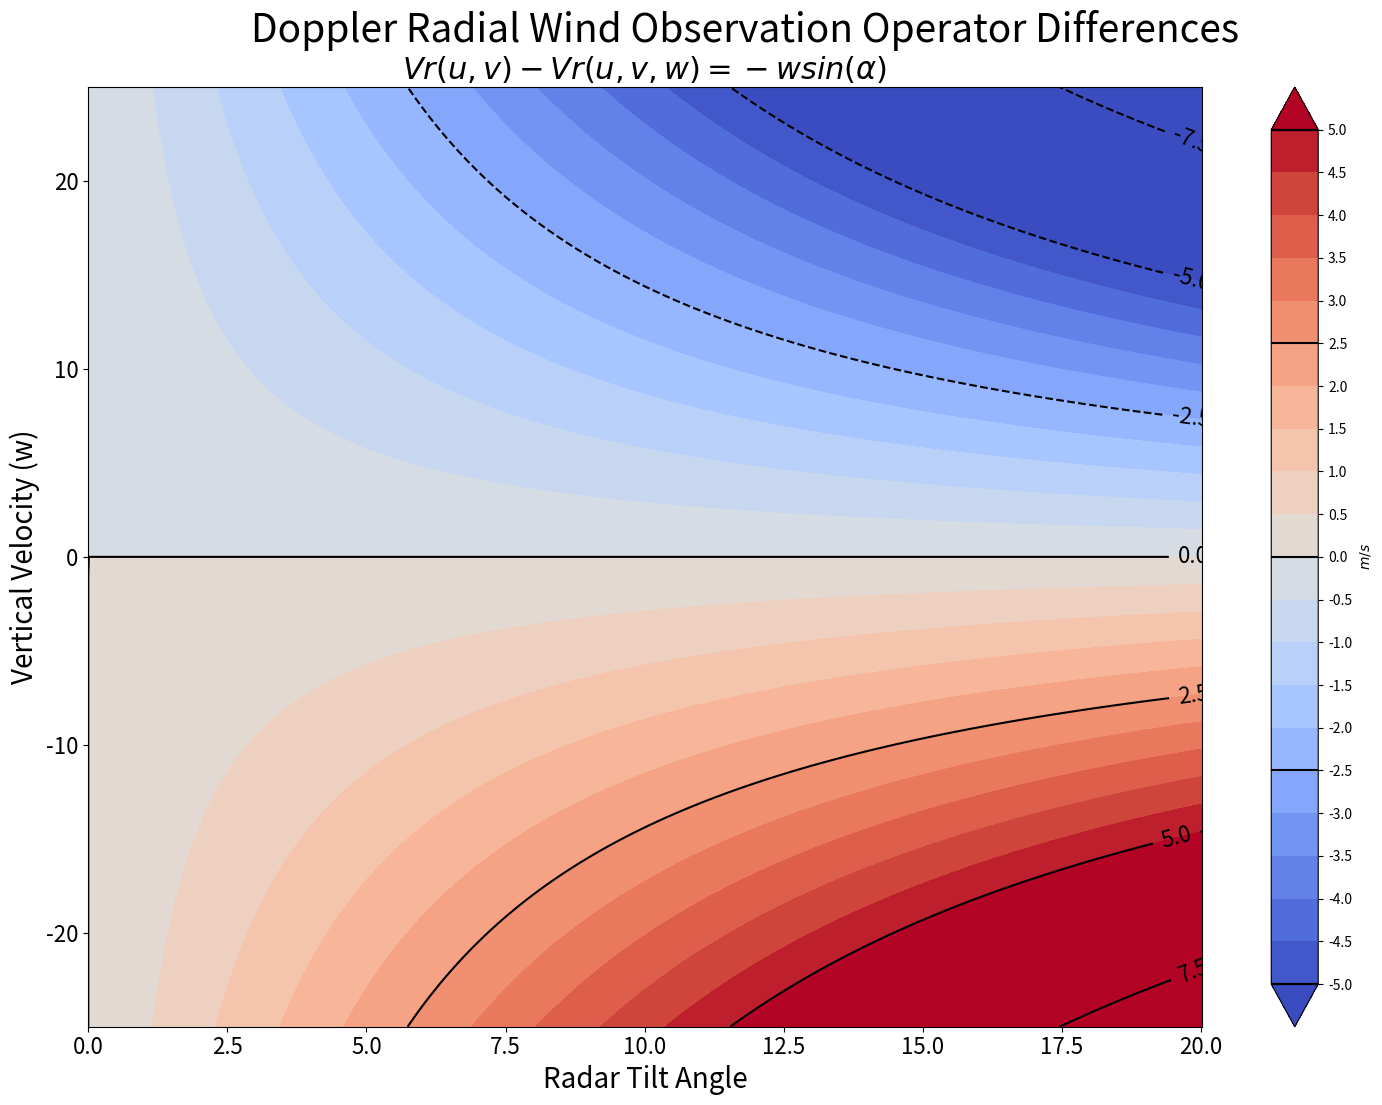

This chart was generated by the following Python code:
import numpy as np
import matplotlib.pyplot as plt
import matplotlib.colors as mcolors

u   =20.   #m/s
v   =20.   #m/s
wmin=-25.    #m/s
wmax=25    #m/s 
w   =np.arange(wmin,wmax+1,1) #m/s

theta= 0.      # deg (90 = North; 180 = West)
alphamax=20.    # deg
alphamin=0.    # deg
alpha = np.arange(alphamin,alphamax+0.01,0.01) # deg


# By default, the np trig library assumes radians. Convert degrees to radians.
alpha=np.radians(alpha)
theta=np.radians(theta)

# Define the trig parameters.
costilt = np.zeros(len(alpha))   # initialize to zeros. 
sintilt = np.zeros(len(alpha))   # initialize to zeros. 
cosanzm = np.cos(theta)
sinanzm = np.sin(theta)

for a in range(len(alpha)):
    costilt[a]= np.cos(alpha[a])
    sintilt[a]= np.sin(alpha[a])

#Vr  = np.zeros(shape=(len(w),len(alpha)))   # initialize to zeros.
#Vrw = np.zeros(shape=(len(w),len(alpha)))   # initialize to zeros.
Vrdiff = np.zeros(shape=(len(w),len(alpha)))   # initialize to zeros.

for j in range(len(alpha)):
    for i in range(len(w)):
# Ob operators.
#        Vr[i,j]  = u*cosanzm*costilt[j] + v*sinanzm*costilt[j] 
#        Vrw[i,j] = u*cosanzm*costilt[j] + v*sinanzm*costilt[j] + (w[i]        )*sintilt[j]
         Vrdiff[i,j]=-1*(w[i]        )*sintilt[j]

# Make the plot.
#diff=Vr  -Vrw
diff=Vrdiff

plt.figure(figsize=(15,11))

inc=1.
lev=15.
clevs=np.arange(-1*lev,lev+inc,inc)
inc=0.5;lev=5.
clevsdiff=np.arange(-1*lev,lev+inc,inc)

fig_title_fontsize=28
title_fontsize=22
clabel_fontsize=16
xy_label_fontsize=20

#Plot 1
ax3=plt.subplot(1,1,1)
plt.title(r'$Vr (u,v) - Vr (u,v,w) = -w sin(\alpha)$',fontsize=title_fontsize)
cs1=plt.contourf(np.degrees(alpha),w,diff,clevsdiff,cmap='coolwarm',extend='both')
plt.xlabel('Radar Tilt Angle',fontsize=xy_label_fontsize)
plt.ylabel('Vertical Velocity (w)',fontsize=xy_label_fontsize)
cs2=plt.contour(np.degrees(alpha),w,diff,colors='k')
cbar = plt.colorbar(cs1,ticks=clevsdiff)
cbar.add_lines(cs2)
#cbar.tick_params(labelsize=clabel_fontsize)
cbar.set_label('$m/s$')
plt.clabel(cs2, inline=1, fontsize=clabel_fontsize, colors='k')
plt.setp(ax3.get_xticklabels(), visible=True, fontsize=clabel_fontsize)
plt.setp(ax3.get_yticklabels(), visible=True, fontsize=clabel_fontsize)

plt.tight_layout()
plt.subplots_adjust(top=0.93)
plt.suptitle("Doppler Radial Wind Observation Operator Differences",fontsize=fig_title_fontsize,x=0.5, y=1.00)
plt.savefig('./ObsOpDiff_2.png',bbox_inches='tight')
   




